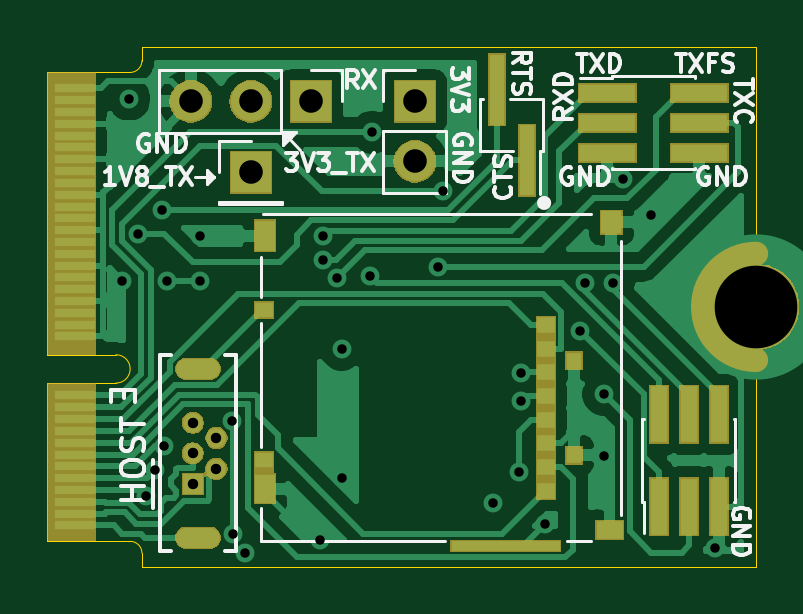
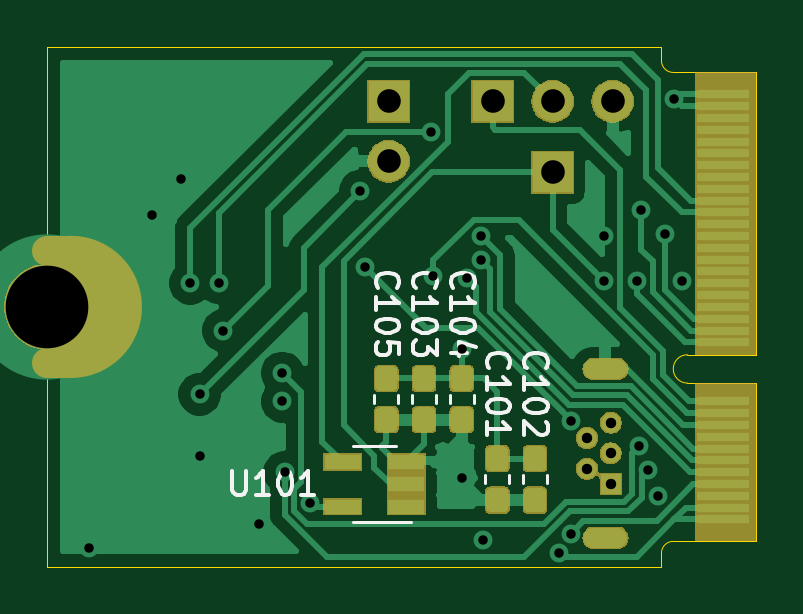
Circuit board: 12 layer files. Board 30.0 x 22.0 mm.
- bottom_copper: librem5-m2-breakout-B_Cu.gbr (47728 bytes)
- bottom_mask: librem5-m2-breakout-B_Mask.gbr (23376 bytes)
- paste: librem5-m2-breakout-B_Paste.gbr (19094 bytes)
- bottom_silk: librem5-m2-breakout-B_SilkS.gbr (9175 bytes)
- outline: librem5-m2-breakout-Edge_Cuts.gbr (1275 bytes)
- top_copper: librem5-m2-breakout-F_Cu.gbr (49152 bytes)
- top_mask: librem5-m2-breakout-F_Mask.gbr (16814 bytes)
- paste: librem5-m2-breakout-F_Paste.gbr (1656 bytes)
- top_silk: librem5-m2-breakout-F_SilkS.gbr (17874 bytes)
- inner_copper: librem5-m2-breakout-In1_Cu.gbr (57482 bytes)
- inner_copper: librem5-m2-breakout-In2_Cu.gbr (64661 bytes)
- drill: librem5-m2-breakout-PTH.drl (1116 bytes)

=== bottom_copper: librem5-m2-breakout-B_Cu.gbr (47728 bytes, source omitted) ===
=== bottom_mask: librem5-m2-breakout-B_Mask.gbr (23376 bytes, source omitted) ===
=== paste: librem5-m2-breakout-B_Paste.gbr (19094 bytes, source omitted) ===
=== bottom_silk: librem5-m2-breakout-B_SilkS.gbr (9175 bytes, source omitted) ===
=== outline: librem5-m2-breakout-Edge_Cuts.gbr ===
G04 #@! TF.GenerationSoftware,KiCad,Pcbnew,5.1.4-3.fc30*
G04 #@! TF.CreationDate,2019-12-03T21:39:27-05:00*
G04 #@! TF.ProjectId,librem5-m2-breakout,6c696272-656d-4352-9d6d-322d62726561,rev?*
G04 #@! TF.SameCoordinates,Original*
G04 #@! TF.FileFunction,Profile,NP*
%FSLAX46Y46*%
G04 Gerber Fmt 4.6, Leading zero omitted, Abs format (unit mm)*
G04 Created by KiCad (PCBNEW 5.1.4-3.fc30) date 2019-12-03 21:39:27*
%MOMM*%
%LPD*%
G04 APERTURE LIST*
%ADD10C,0.050000*%
G04 APERTURE END LIST*
D10*
X118850000Y-98225000D02*
X118850000Y-104925000D01*
X121750000Y-98225000D02*
G75*
G03X121750000Y-97025000I0J600000D01*
G01*
X121750000Y-98225000D02*
X118850000Y-98225000D01*
X118850000Y-97025000D02*
X121750000Y-97025000D01*
X122850000Y-105425000D02*
G75*
G03X122350000Y-104925000I-500000J0D01*
G01*
X122350000Y-85075000D02*
G75*
G03X122850000Y-84575000I0J500000D01*
G01*
X122850000Y-84575000D02*
X122850000Y-84000000D01*
X148850000Y-84000000D02*
X122850000Y-84000000D01*
X148850000Y-106000000D02*
X148850000Y-84000000D01*
X122850000Y-106000000D02*
X148850000Y-106000000D01*
X122850000Y-105425000D02*
X122850000Y-106000000D01*
X122350000Y-104925000D02*
X118850000Y-104925000D01*
X118850000Y-85075000D02*
X118850000Y-97025000D01*
X118850000Y-85075000D02*
X122350000Y-85075000D01*
M02*

=== top_copper: librem5-m2-breakout-F_Cu.gbr (49152 bytes, source omitted) ===
=== top_mask: librem5-m2-breakout-F_Mask.gbr (16814 bytes, source omitted) ===
=== paste: librem5-m2-breakout-F_Paste.gbr ===
G04 #@! TF.GenerationSoftware,KiCad,Pcbnew,5.1.4-3.fc30*
G04 #@! TF.CreationDate,2019-12-03T21:39:27-05:00*
G04 #@! TF.ProjectId,librem5-m2-breakout,6c696272-656d-4352-9d6d-322d62726561,rev?*
G04 #@! TF.SameCoordinates,Original*
G04 #@! TF.FileFunction,Paste,Top*
G04 #@! TF.FilePolarity,Positive*
%FSLAX46Y46*%
G04 Gerber Fmt 4.6, Leading zero omitted, Abs format (unit mm)*
G04 Created by KiCad (PCBNEW 5.1.4-3.fc30) date 2019-12-03 21:39:27*
%MOMM*%
%LPD*%
G04 APERTURE LIST*
%ADD10R,2.400000X0.740000*%
%ADD11R,0.740000X2.400000*%
%ADD12R,0.850000X1.300000*%
%ADD13R,0.750000X0.650000*%
%ADD14R,0.850000X1.200000*%
%ADD15R,4.630000X0.420000*%
%ADD16R,0.900000X0.950000*%
%ADD17R,1.150000X0.745000*%
%ADD18R,0.650000X0.700000*%
%ADD19R,0.750000X0.700000*%
%ADD20R,0.650000X3.000000*%
G04 APERTURE END LIST*
D10*
X146450000Y-88470000D03*
X142550000Y-88470000D03*
X146450000Y-87200000D03*
X142550000Y-87200000D03*
X146450000Y-85930000D03*
X142550000Y-85930000D03*
D11*
X147270000Y-99550000D03*
X147270000Y-103450000D03*
X146000000Y-99550000D03*
X146000000Y-103450000D03*
X144730000Y-99550000D03*
X144730000Y-103450000D03*
D12*
X128050000Y-91987500D03*
D13*
X128000000Y-95125000D03*
X128000000Y-101475000D03*
D14*
X128050000Y-102712500D03*
D15*
X138240000Y-105122500D03*
D16*
X142725000Y-91425000D03*
D17*
X142650000Y-104460000D03*
D18*
X141150000Y-101275000D03*
X141150000Y-97275000D03*
D19*
X139950000Y-102775000D03*
X139950000Y-101775000D03*
X139950000Y-100775000D03*
X139950000Y-99775000D03*
X139950000Y-98775000D03*
X139950000Y-97775000D03*
X139950000Y-96775000D03*
X139950000Y-95775000D03*
D20*
X137865000Y-85800000D03*
X139135000Y-88800000D03*
M02*

=== top_silk: librem5-m2-breakout-F_SilkS.gbr (17874 bytes, source omitted) ===
=== inner_copper: librem5-m2-breakout-In1_Cu.gbr (57482 bytes, source omitted) ===
=== inner_copper: librem5-m2-breakout-In2_Cu.gbr (64661 bytes, source omitted) ===
=== drill: librem5-m2-breakout-PTH.drl ===
M48
; DRILL file {KiCad 5.1.4-3.fc30} date Tue 03 Dec 2019 09:39:22 PM EST
; FORMAT={-:-/ absolute / metric / decimal}
; #@! TF.CreationDate,2019-12-03T21:39:22-05:00
; #@! TF.GenerationSoftware,Kicad,Pcbnew,5.1.4-3.fc30
; #@! TF.FileFunction,Plated,1,4,PTH
FMAT,2
METRIC
T1C0.350
T2C0.400
T3C0.440
T4C1.000
T5C3.500
%
G90
G05
T2
X122.0Y-93.9
X122.3Y-86.2
X122.7Y-91.9
X123.0Y-103.0
X123.4Y-101.9
X123.7Y-90.9
X123.8Y-100.9
X123.9Y-93.9
X125.3Y-92.0
X125.3Y-93.9
X126.675Y-99.825
X126.697Y-104.594
X127.2Y-105.4
X130.4Y-104.875
X130.5Y-92.0
X130.5Y-93.0
X131.1Y-93.775
X131.3Y-96.8
X131.3Y-102.25
X132.5Y-93.7
X132.6Y-87.6
X135.4Y-93.3
X135.6Y-90.1
X137.725Y-103.29
X138.8Y-102.0
X138.9Y-97.8
X138.9Y-99.0
X139.9Y-104.2
X141.4Y-96.0
X141.6Y-93.975
X142.4Y-98.7
X142.4Y-101.3
X142.8Y-94.0
X143.2Y-89.6
X144.4Y-91.1
X147.1Y-105.2
T3
X125.0Y-99.9
X125.0Y-101.2
X125.0Y-102.5
X126.0Y-100.55
X126.0Y-101.85
T4
X124.92Y-86.3
X127.46Y-89.3
X134.4Y-86.3
X134.4Y-88.84
X127.46Y-86.3
X130.0Y-86.3
T5
X148.85Y-95.0
T1
G00X124.72Y-97.625
M15
G01X125.72Y-97.625
M16
G05
G00X124.72Y-104.775
M15
G01X125.72Y-104.775
M16
G05
T0
M30
